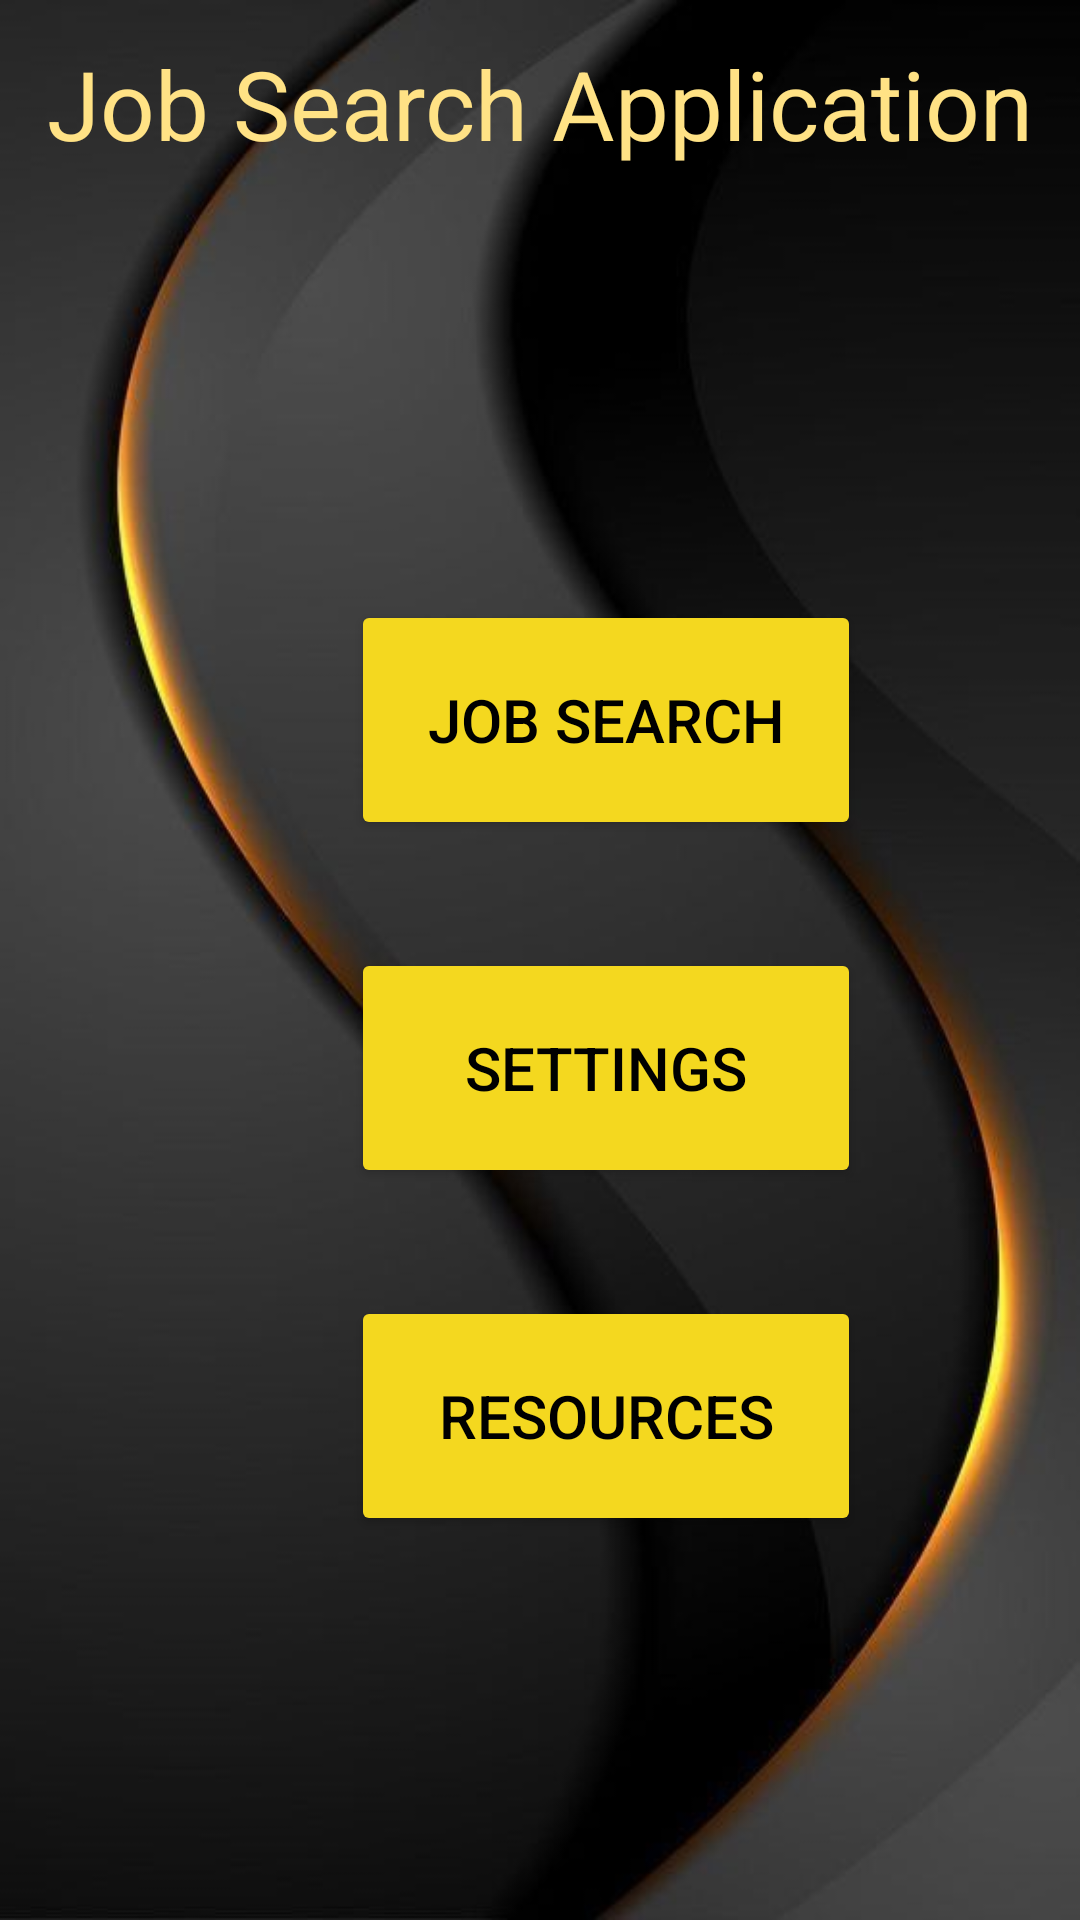

This screen was rendered from an Android layout file. Write that file and the resources it references.
<!-- AndroidManifest.xml: application theme Theme.JobSearchApplication -->
<!-- res/layout/activity_main.xml -->
<?xml version="1.0" encoding="utf-8"?>
<androidx.constraintlayout.widget.ConstraintLayout xmlns:android="http://schemas.android.com/apk/res/android"
    xmlns:app="http://schemas.android.com/apk/res-auto"
    xmlns:tools="http://schemas.android.com/tools"
    android:layout_width="match_parent"
    android:layout_height="match_parent"
    android:background="@drawable/homebackground"
    tools:context=".MainActivity">

    <Button
        android:id="@+id/resources"
        android:layout_width="170dp"
        android:layout_height="80dp"
        android:layout_marginStart="117dp"
        android:layout_marginTop="432dp"
        android:backgroundTint="#F4D81F"
        android:text="Resources"
        android:textColor="@color/black"
        android:textSize="20dp"
        app:layout_constraintStart_toStartOf="parent"
        app:layout_constraintTop_toTopOf="parent" />

    <Button
        android:id="@+id/jobSearch"
        android:layout_width="170dp"
        android:layout_height="80dp"
        android:layout_marginStart="117dp"
        android:layout_marginTop="200dp"
        android:backgroundTint="#F4D81F"
        android:text="Job Search"
        android:textColor="@color/black"
        android:textSize="20dp"
        app:layout_constraintStart_toStartOf="parent"
        app:layout_constraintTop_toTopOf="parent" />

    <Button
        android:id="@+id/settings"
        android:layout_width="170dp"
        android:layout_height="80dp"
        android:layout_marginStart="117dp"
        android:layout_marginTop="316dp"
        android:backgroundTint="#F4D81F"
        android:text="Settings"
        android:textColor="@color/black"
        android:textSize="20dp"
        app:layout_constraintStart_toStartOf="parent"
        app:layout_constraintTop_toTopOf="parent" />

    <TextView
        android:id="@+id/textView"
        android:gravity="center"
        android:layout_width="wrap_content"
        android:layout_height="wrap_content"
        android:text="Job Search Application"
        android:textSize="32dp"
        android:textColor="#FFE285"
        app:layout_constraintBottom_toBottomOf="parent"
        app:layout_constraintEnd_toEndOf="parent"
        app:layout_constraintStart_toStartOf="parent"
        app:layout_constraintTop_toTopOf="parent"
        app:layout_constraintVertical_bias="0.022" />

</androidx.constraintlayout.widget.ConstraintLayout>
<!-- resources referenced by this layout -->
<resources>
  <!-- drawable homebackground: jpg bitmap (drawable, 19537 bytes) -->
  <style name="Theme.JobSearchApplication" parent="Theme.MaterialComponents.DayNight.DarkActionBar">
          
          <item name="colorPrimary">@color/purple_500</item>
          <item name="colorPrimaryVariant">@color/purple_700</item>
          <item name="colorOnPrimary">@color/white</item>
          
          <item name="colorSecondary">@color/teal_200</item>
          <item name="colorSecondaryVariant">@color/teal_700</item>
          <item name="colorOnSecondary">@color/black</item>
          
          <item name="android:statusBarColor">?attr/colorPrimaryVariant</item>
          
      </style>
  <!-- not gathered from this repository: default colours our renderer supplied (Android Studio template values) -->
  <color name="purple_500">#FF6200EE</color>
  <color name="purple_700">#FF3700B3</color>
  <color name="teal_200">#FF03DAC5</color>
  <color name="teal_700">#FF018786</color>
  <color name="black">#FF000000</color>
  <color name="white">#FFFFFFFF</color>
</resources>
